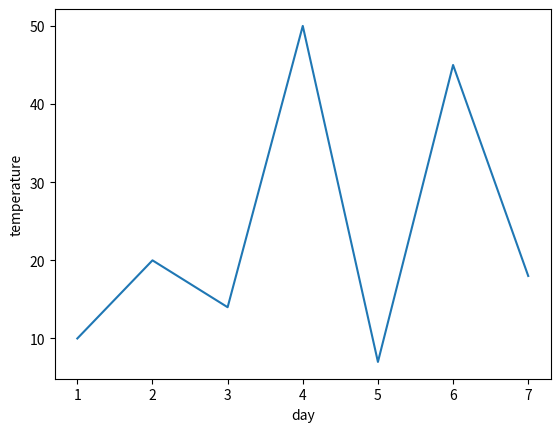

Recreate this plot in Python.
import matplotlib.pyplot as mp
x=[1,2,3,4,5,6,7]
y=[10,20,14,50,7,45,18]
mp.plot(x,y)
mp.ylabel('temperature')
mp.xlabel('day')
mp.show()